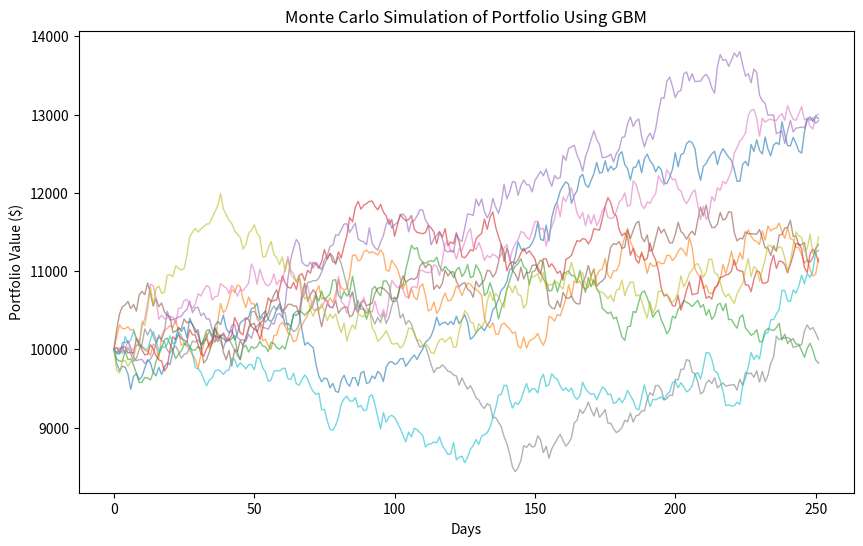

Recreate this plot in Python.
import numpy as np
import matplotlib.pyplot as plt

#Parameters
initial_investment = 10000  # Initial investment amount
days = 252  # Number of trading days in a year
mu = 0.0005  # Expected daily return
sigma = 0.01  # Daily volatility
simulations = 1000  # Number of simulations

#Store final portfolio values
final_values = []

plt.figure(figsize=(10,6))

for i in range(simulations):
    # Generate daily random shocks
    Z = np.random.normal(0, 1, days)

    #GBM Formula: S_t+1 = S_t * exp((mu - 0.5*sigma^2)*dt + sigma*sqrt(dt)*Z)
    dt = 1  # Time step (1 day)
    price_path = np.zeros(days)
    price_path[0] = initial_investment

    for t in range(1, days):
        price_path[t] = price_path[t-1] * np.exp((mu - 0.5 * sigma**2) * dt + sigma * np.sqrt(dt) * Z[t])
    
    # Store final value
    final_values.append(price_path[-1])

    # Plot the first 10 price paths
    if i < 10:
        plt.plot(price_path, lw=1, alpha=0.6)
    
    
plt.title('Monte Carlo Simulation of Portfolio Using GBM')
plt.xlabel('Days')
plt.ylabel('Portfolio Value ($)')
plt.show()

#Results summary
final_values = np.array(final_values)
print(f"Expected portfolio value: ${np.mean(final_values):.2f}")
print(f"Max portfolio value: ${np.max(final_values):.2f}")
print(f"Min portfolio value: ${np.min(final_values):.2f}")
